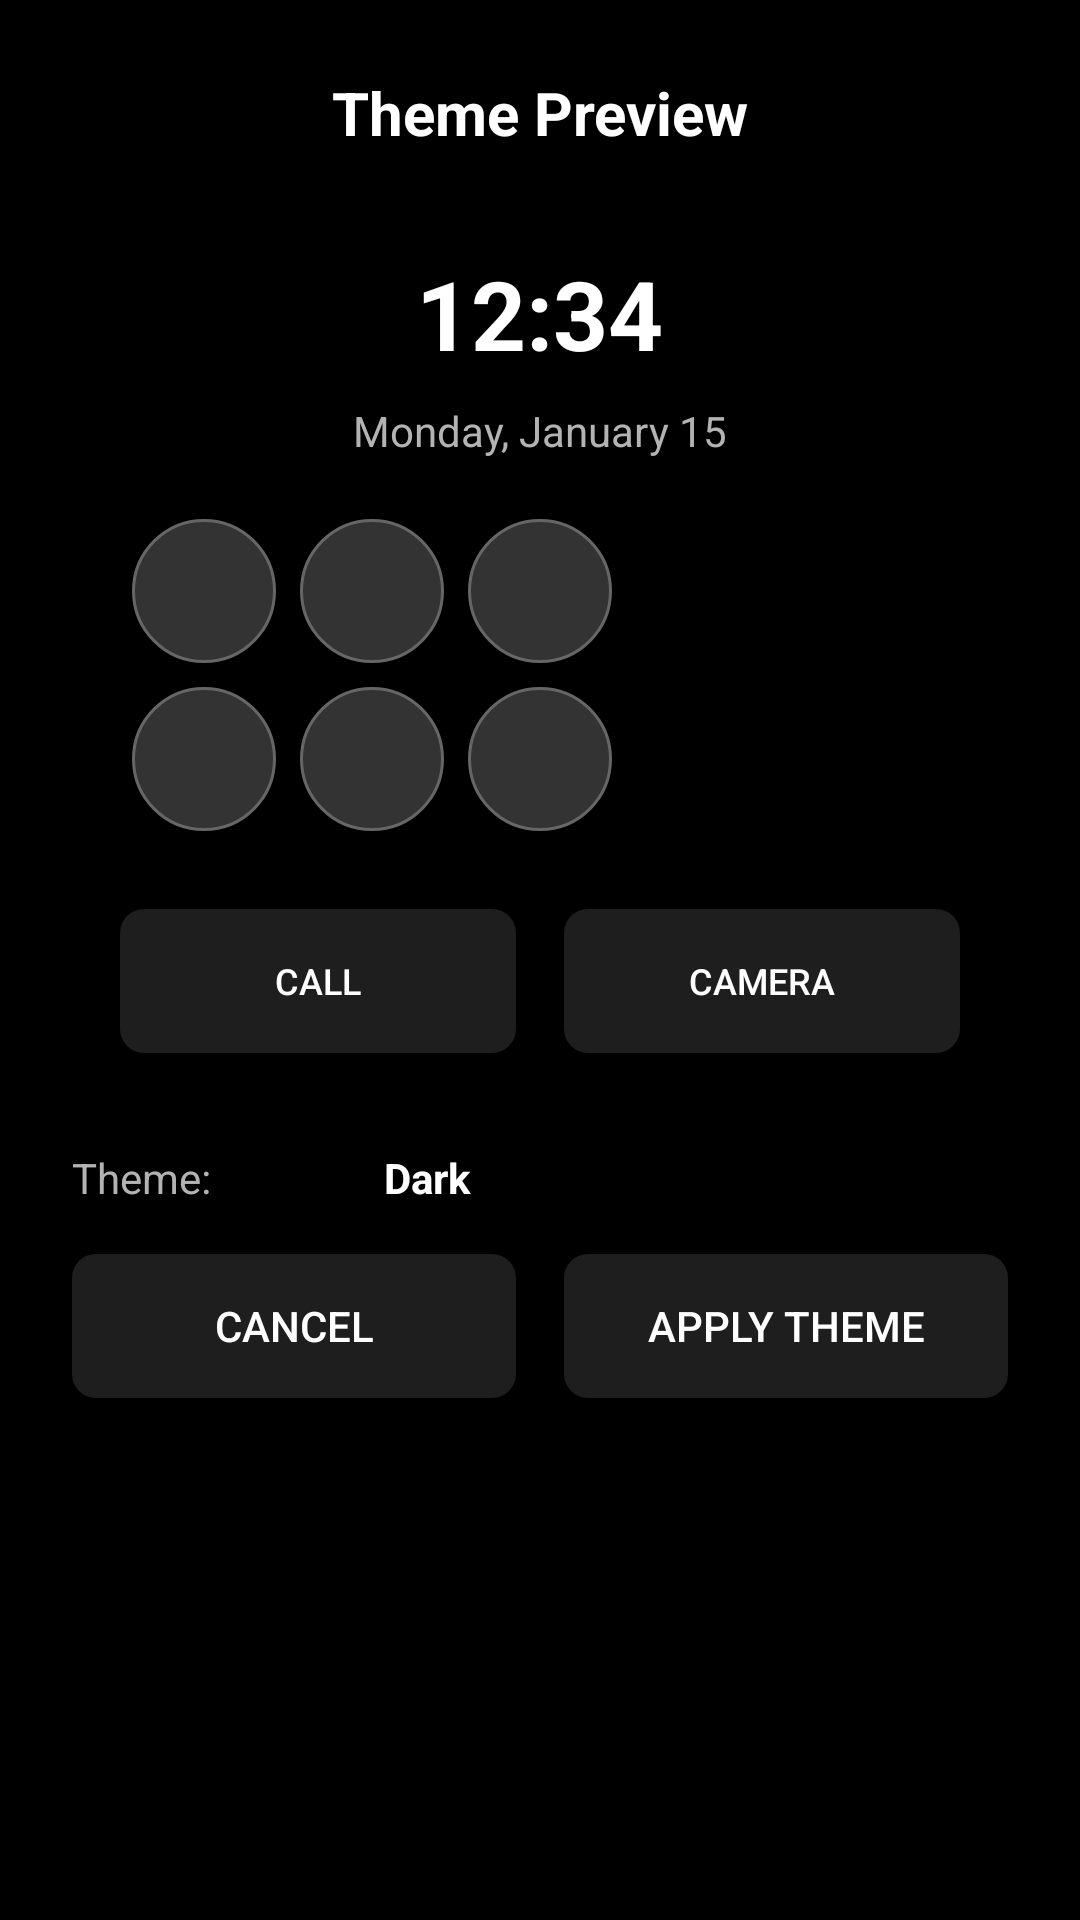

Produce the Android XML layout that renders to this screen, including the resource entries it uses.
<!-- AndroidManifest.xml: application theme Theme.Essence -->
<!-- res/layout/dialog_theme_preview.xml -->
<?xml version="1.0" encoding="utf-8"?>
<LinearLayout xmlns:android="http://schemas.android.com/apk/res/android"
    android:layout_width="match_parent"
    android:layout_height="wrap_content"
    android:orientation="vertical"
    android:padding="24dp"
    android:background="@drawable/card_background">

    <TextView
        android:layout_width="match_parent"
        android:layout_height="wrap_content"
        android:text="Theme Preview"
        android:textColor="@color/dark_text_primary"
        android:textSize="20sp"
        android:textStyle="bold"
        android:gravity="center"
        android:layout_marginBottom="16dp" />

    
    <FrameLayout
        android:id="@+id/previewContainer"
        android:layout_width="match_parent"
        android:layout_height="300dp"
        android:background="@drawable/card_background"
        android:layout_marginBottom="16dp">

        
        <LinearLayout
            android:layout_width="match_parent"
            android:layout_height="match_parent"
            android:orientation="vertical"
            android:padding="16dp">

            
            <TextView
                android:id="@+id/previewTime"
                android:layout_width="wrap_content"
                android:layout_height="wrap_content"
                android:text="12:34"
                android:textColor="@color/dark_text_primary"
                android:textSize="32sp"
                android:textStyle="bold"
                android:layout_gravity="center_horizontal"
                android:layout_marginBottom="8dp" />

            
            <TextView
                android:id="@+id/previewDate"
                android:layout_width="wrap_content"
                android:layout_height="wrap_content"
                android:text="Monday, January 15"
                android:textColor="@color/dark_text_secondary"
                android:textSize="14sp"
                android:layout_gravity="center_horizontal"
                android:layout_marginBottom="16dp" />

            
            <GridLayout
                android:layout_width="match_parent"
                android:layout_height="0dp"
                android:layout_weight="1"
                android:columnCount="3"
                android:rowCount="3"
                android:useDefaultMargins="true">

                
                <ImageView
                    android:layout_width="48dp"
                    android:layout_height="48dp"
                    android:background="@drawable/circular_button_background"
                    android:src="@drawable/ic_launcher_foreground" />

                <ImageView
                    android:layout_width="48dp"
                    android:layout_height="48dp"
                    android:background="@drawable/circular_button_background"
                    android:src="@drawable/ic_launcher_foreground" />

                <ImageView
                    android:layout_width="48dp"
                    android:layout_height="48dp"
                    android:background="@drawable/circular_button_background"
                    android:src="@drawable/ic_launcher_foreground" />

                <ImageView
                    android:layout_width="48dp"
                    android:layout_height="48dp"
                    android:background="@drawable/circular_button_background"
                    android:src="@drawable/ic_launcher_foreground" />

                <ImageView
                    android:layout_width="48dp"
                    android:layout_height="48dp"
                    android:background="@drawable/circular_button_background"
                    android:src="@drawable/ic_launcher_foreground" />

                <ImageView
                    android:layout_width="48dp"
                    android:layout_height="48dp"
                    android:background="@drawable/circular_button_background"
                    android:src="@drawable/ic_launcher_foreground" />

            </GridLayout>

            
            <LinearLayout
                android:layout_width="match_parent"
                android:layout_height="wrap_content"
                android:orientation="horizontal"
                android:gravity="center"
                android:layout_marginTop="16dp">

                <Button
                    android:layout_width="0dp"
                    android:layout_height="wrap_content"
                    android:layout_weight="1"
                    android:layout_marginEnd="8dp"
                    android:text="Call"
                    android:textSize="12sp"
                    android:background="@drawable/button_background" />

                <Button
                    android:layout_width="0dp"
                    android:layout_height="wrap_content"
                    android:layout_weight="1"
                    android:layout_marginStart="8dp"
                    android:text="Camera"
                    android:textSize="12sp"
                    android:background="@drawable/button_background" />

            </LinearLayout>

        </LinearLayout>

    </FrameLayout>

    
    <LinearLayout
        android:layout_width="match_parent"
        android:layout_height="wrap_content"
        android:orientation="horizontal"
        android:layout_marginBottom="16dp">

        <TextView
            android:layout_width="0dp"
            android:layout_height="wrap_content"
            android:layout_weight="1"
            android:text="Theme:"
            android:textColor="@color/dark_text_secondary"
            android:textSize="14sp" />

        <TextView
            android:id="@+id/themeNameText"
            android:layout_width="0dp"
            android:layout_height="wrap_content"
            android:layout_weight="2"
            android:text="Dark"
            android:textColor="@color/dark_text_primary"
            android:textSize="14sp"
            android:textStyle="bold" />

    </LinearLayout>

    
    <LinearLayout
        android:layout_width="match_parent"
        android:layout_height="wrap_content"
        android:orientation="horizontal">

        <Button
            android:id="@+id/cancelPreviewButton"
            android:layout_width="0dp"
            android:layout_height="wrap_content"
            android:layout_weight="1"
            android:layout_marginEnd="8dp"
            android:text="Cancel"
            android:background="@drawable/button_background"
            android:textColor="@color/dark_text_primary" />

        <Button
            android:id="@+id/applyPreviewButton"
            android:layout_width="0dp"
            android:layout_height="wrap_content"
            android:layout_weight="1"
            android:layout_marginStart="8dp"
            android:text="Apply Theme"
            android:background="@drawable/button_background"
            android:textColor="@color/dark_text_primary" />

    </LinearLayout>

</LinearLayout>
<!-- resources referenced by this layout -->
<resources>
  <color name="dark_text_primary">#FFFFFFFF</color>
  <color name="dark_text_secondary">#FFB3B3B3</color>
  <!-- drawable button_background (drawable) -->
  <?xml version="1.0" encoding="utf-8"?>
  <selector xmlns:android="http://schemas.android.com/apk/res/android">
      <item android:state_pressed="true">
          <shape android:shape="rectangle">
              <solid android:color="@color/dark_accent" />
              <corners android:radius="8dp" />
          </shape>
      </item>
      <item android:state_focused="true">
          <shape android:shape="rectangle">
              <solid android:color="@color/overlay_light" />
              <corners android:radius="8dp" />
          </shape>
      </item>
      <item>
          <shape android:shape="rectangle">
              <solid android:color="@color/dark_secondary" />
              <corners android:radius="8dp" />
          </shape>
      </item>
  </selector>
  <!-- drawable circular_button_background (drawable) -->
  <?xml version="1.0" encoding="utf-8"?>
  <shape xmlns:android="http://schemas.android.com/apk/res/android"
      android:shape="oval">
      
      <solid android:color="#333333" />
      
      <stroke
          android:width="1dp"
          android:color="#666666" />
          
      <size
          android:width="48dp"
          android:height="48dp" />
  </shape>
  <style name="Theme.Essence" parent="Base.Theme.Essence" />
  <color name="dark_accent">#FF2196F3</color>
  <color name="overlay_light">#1AFFFFFF</color>
  <color name="dark_secondary">#FF1E1E1E</color>
  <style name="Base.Theme.Essence" parent="Theme.Material3.DayNight.NoActionBar">
          
          <item name="android:windowBackground">@color/black</item>
          <item name="android:colorBackground">@color/black</item>
          <item name="android:textColorPrimary">@color/white</item>
          <item name="android:textColorSecondary">@color/white</item>
          <item name="android:statusBarColor">@color/black</item>
          <item name="android:navigationBarColor">@color/black</item>
          <item name="android:windowLightStatusBar">false</item>
      </style>
  <color name="black">#FF000000</color>
  <color name="white">#FFFFFFFF</color>
</resources>
